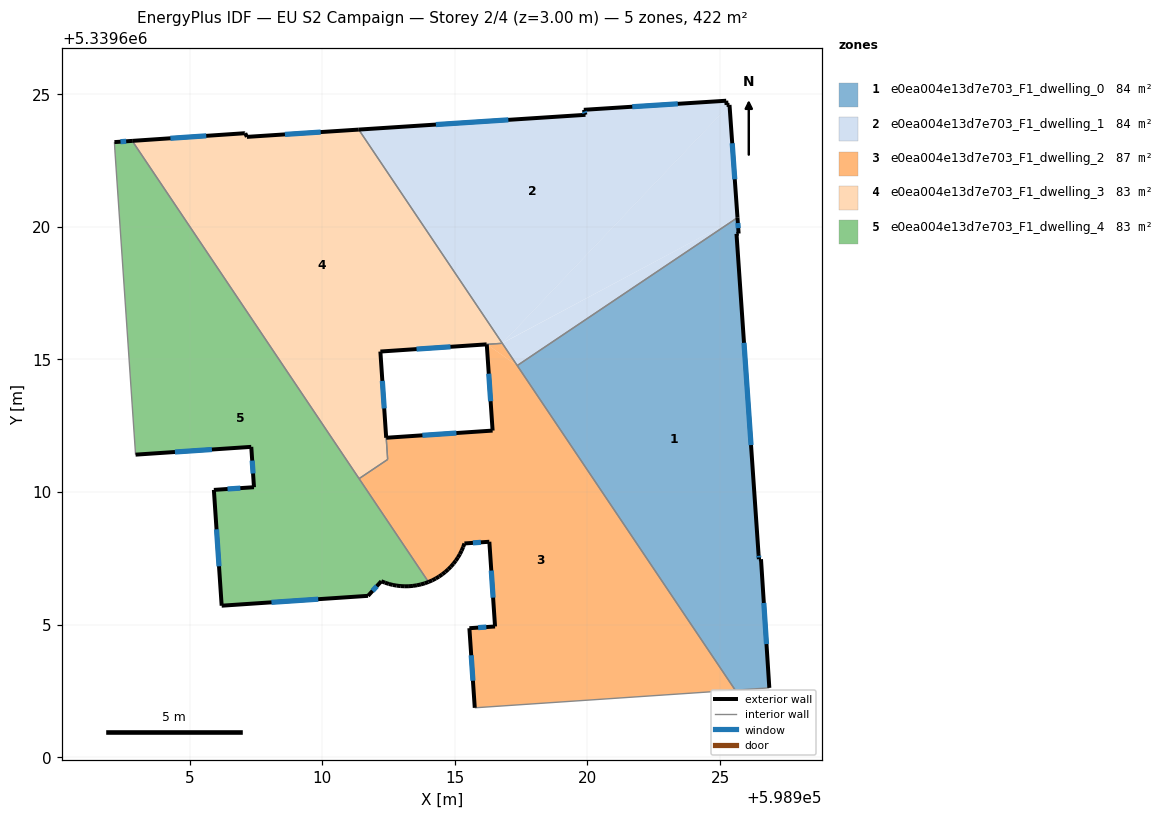
=== STOREY PLAN SPEC (per zone: floor XY polygon, exterior-wall plan segments, windows/doors) ===
zone 1: e0ea004e13d7e703_F1_dwelling_0  (84.4 m²)
  floor: (598925.66, 5339620.35) (598925.70, 5339619.75) (598925.62, 5339619.74) (598926.45, 5339607.66) (598926.47, 5339607.47) (598926.55, 5339607.47) (598926.86, 5339602.61) (598925.57, 5339602.53) (598917.35, 5339614.77)
  exterior wall: (598926.45, 5339607.66) – (598925.62, 5339619.74)  [12.1 m]
    window: (598926.17, 5339611.77) – (598925.90, 5339615.63)  [3.7 m²]
  exterior wall: (598926.47, 5339607.47) – (598926.45, 5339607.66)  [0.2 m]
    window: (598926.46, 5339607.53) – (598926.46, 5339607.60)  [0.1 m²]
  exterior wall: (598926.55, 5339607.47) – (598926.47, 5339607.47)  [0.1 m]
  exterior wall: (598926.86, 5339602.61) – (598926.55, 5339607.47)  [4.9 m]
    window: (598926.75, 5339604.26) – (598926.65, 5339605.82)  [1.5 m²]
  exterior wall: (598925.70, 5339619.75) – (598925.66, 5339620.35)  [0.6 m]
    window: (598925.69, 5339619.96) – (598925.67, 5339620.15)  [0.2 m²]
  exterior wall: (598925.62, 5339619.74) – (598925.70, 5339619.75)  [0.1 m]
  interior walls: 3
zone 2: e0ea004e13d7e703_F1_dwelling_1  (84.4 m²)
  floor: (598925.23, 5339624.76) (598925.25, 5339624.60) (598925.36, 5339624.60) (598916.78, 5339615.62) (598911.37, 5339623.67) (598919.92, 5339624.23) (598919.86, 5339624.42)
  floor: (598925.66, 5339620.35) (598917.35, 5339614.77) (598916.79, 5339615.61)
  floor: (598925.36, 5339624.60) (598925.66, 5339620.35) (598916.80, 5339615.62)
  floor: (598925.36, 5339624.60) (598916.80, 5339615.62) (598916.78, 5339615.62)
  exterior wall: (598925.36, 5339624.60) – (598925.25, 5339624.60)  [0.1 m]
  exterior wall: (598925.66, 5339620.35) – (598925.36, 5339624.60)  [4.3 m]
    window: (598925.56, 5339621.80) – (598925.46, 5339623.16)  [1.3 m²]
  exterior wall: (598919.93, 5339624.23) – (598911.37, 5339623.67)  [8.6 m]
    window: (598917.01, 5339624.04) – (598914.28, 5339623.86)  [2.6 m²]
  exterior wall: (598919.86, 5339624.42) – (598919.93, 5339624.23)  [0.2 m]
    window: (598919.88, 5339624.35) – (598919.90, 5339624.29)  [0.1 m²]
  exterior wall: (598925.23, 5339624.76) – (598919.86, 5339624.42)  [5.4 m]
    window: (598923.41, 5339624.65) – (598921.69, 5339624.54)  [1.6 m²]
  exterior wall: (598925.25, 5339624.60) – (598925.23, 5339624.76)  [0.2 m]
  interior walls: 3
zone 3: e0ea004e13d7e703_F1_dwelling_2  (87.2 m²)
  floor: (598917.35, 5339614.77) (598925.57, 5339602.53) (598915.75, 5339601.86) (598915.54, 5339604.86) (598916.51, 5339604.93) (598916.30, 5339608.12) (598915.36, 5339608.06) (598915.31, 5339607.92) (598915.25, 5339607.79) (598915.19, 5339607.66) (598915.11, 5339607.53) (598915.03, 5339607.41) (598914.94, 5339607.29) (598914.85, 5339607.18) (598914.74, 5339607.08) (598914.63, 5339606.98) (598914.52, 5339606.89) (598914.40, 5339606.81) (598914.27, 5339606.74) (598914.15, 5339606.67) (598914.00, 5339606.61) (598911.38, 5339610.50) (598912.46, 5339611.23) (598912.41, 5339612.05) (598916.42, 5339612.32) (598916.20, 5339615.57)
  floor: (598916.79, 5339615.61) (598917.35, 5339614.77) (598916.20, 5339615.57)
  exterior wall: (598914.28, 5339606.74) – (598914.40, 5339606.81)  [0.1 m]
  exterior wall: (598914.15, 5339606.67) – (598914.28, 5339606.74)  [0.1 m]
  exterior wall: (598914.00, 5339606.61) – (598914.15, 5339606.67)  [0.2 m]
  exterior wall: (598916.42, 5339612.32) – (598912.41, 5339612.05)  [4.0 m]
    window: (598915.06, 5339612.23) – (598913.77, 5339612.14)  [1.2 m²]
  exterior wall: (598916.20, 5339615.57) – (598916.42, 5339612.32)  [3.3 m]
    window: (598916.28, 5339614.46) – (598916.35, 5339613.42)  [1.0 m²]
  exterior wall: (598915.55, 5339604.86) – (598915.75, 5339601.86)  [3.0 m]
    window: (598915.61, 5339603.84) – (598915.68, 5339602.88)  [0.9 m²]
  exterior wall: (598916.51, 5339604.93) – (598915.55, 5339604.86)  [1.0 m]
    window: (598916.18, 5339604.91) – (598915.87, 5339604.89)  [0.3 m²]
  exterior wall: (598916.30, 5339608.12) – (598916.51, 5339604.93)  [3.2 m]
    window: (598916.37, 5339607.04) – (598916.44, 5339606.02)  [1.0 m²]
  exterior wall: (598915.36, 5339608.06) – (598916.30, 5339608.12)  [0.9 m]
    window: (598915.68, 5339608.08) – (598915.98, 5339608.10)  [0.3 m²]
  exterior wall: (598915.31, 5339607.92) – (598915.36, 5339608.06)  [0.1 m]
  exterior wall: (598915.25, 5339607.79) – (598915.31, 5339607.92)  [0.1 m]
  exterior wall: (598915.19, 5339607.66) – (598915.25, 5339607.79)  [0.1 m]
  exterior wall: (598915.11, 5339607.53) – (598915.19, 5339607.66)  [0.1 m]
  exterior wall: (598915.03, 5339607.41) – (598915.11, 5339607.53)  [0.1 m]
  exterior wall: (598914.94, 5339607.29) – (598915.03, 5339607.41)  [0.1 m]
  exterior wall: (598914.85, 5339607.18) – (598914.94, 5339607.29)  [0.1 m]
  exterior wall: (598914.74, 5339607.08) – (598914.85, 5339607.18)  [0.1 m]
  exterior wall: (598914.64, 5339606.98) – (598914.74, 5339607.08)  [0.1 m]
  exterior wall: (598914.52, 5339606.89) – (598914.64, 5339606.98)  [0.1 m]
  exterior wall: (598914.40, 5339606.81) – (598914.52, 5339606.89)  [0.1 m]
  interior walls: 7
zone 4: e0ea004e13d7e703_F1_dwelling_3  (83.3 m²)
  floor: (598911.37, 5339623.67) (598916.79, 5339615.61) (598912.19, 5339615.30) (598912.46, 5339611.23) (598911.38, 5339610.50) (598902.83, 5339623.25) (598907.06, 5339623.54) (598907.09, 5339623.54) (598907.15, 5339623.40)
  exterior wall: (598907.06, 5339623.54) – (598902.83, 5339623.25)  [4.2 m]
    window: (598905.62, 5339623.44) – (598904.27, 5339623.34)  [1.3 m²]
  exterior wall: (598907.09, 5339623.54) – (598907.06, 5339623.54)  [0.0 m]
  exterior wall: (598907.15, 5339623.40) – (598907.09, 5339623.54)  [0.2 m]
  exterior wall: (598911.37, 5339623.67) – (598907.15, 5339623.40)  [4.2 m]
    window: (598909.94, 5339623.58) – (598908.59, 5339623.49)  [1.3 m²]
  exterior wall: (598912.19, 5339615.30) – (598916.20, 5339615.57)  [4.0 m]
    window: (598913.55, 5339615.39) – (598914.83, 5339615.48)  [1.2 m²]
  exterior wall: (598912.41, 5339612.05) – (598912.19, 5339615.30)  [3.3 m]
    window: (598912.33, 5339613.15) – (598912.26, 5339614.19)  [1.0 m²]
  interior walls: 5
zone 5: e0ea004e13d7e703_F1_dwelling_4  (82.8 m²)
  floor: (598902.83, 5339623.25) (598914.00, 5339606.61) (598913.86, 5339606.56) (598913.71, 5339606.51) (598913.57, 5339606.48) (598913.42, 5339606.46) (598913.26, 5339606.45) (598913.11, 5339606.44) (598912.96, 5339606.45) (598912.81, 5339606.47) (598912.66, 5339606.50) (598912.51, 5339606.53) (598912.36, 5339606.58) (598912.22, 5339606.63) (598911.72, 5339606.08) (598906.20, 5339605.71) (598905.91, 5339610.08) (598907.42, 5339610.18) (598907.32, 5339611.70) (598902.95, 5339611.41) (598902.17, 5339622.90) (598902.15, 5339623.20)
  exterior wall: (598913.42, 5339606.46) – (598913.57, 5339606.48)  [0.2 m]
  exterior wall: (598913.26, 5339606.45) – (598913.42, 5339606.46)  [0.2 m]
  exterior wall: (598913.11, 5339606.44) – (598913.26, 5339606.45)  [0.2 m]
  exterior wall: (598912.96, 5339606.45) – (598913.11, 5339606.44)  [0.2 m]
  exterior wall: (598912.81, 5339606.47) – (598912.96, 5339606.45)  [0.2 m]
  exterior wall: (598912.66, 5339606.50) – (598912.81, 5339606.47)  [0.2 m]
  exterior wall: (598912.51, 5339606.53) – (598912.66, 5339606.50)  [0.2 m]
  exterior wall: (598912.36, 5339606.58) – (598912.51, 5339606.53)  [0.2 m]
  exterior wall: (598912.22, 5339606.63) – (598912.36, 5339606.58)  [0.2 m]
  exterior wall: (598911.72, 5339606.08) – (598912.22, 5339606.63)  [0.7 m]
    window: (598911.89, 5339606.27) – (598912.05, 5339606.45)  [0.2 m²]
  exterior wall: (598906.20, 5339605.71) – (598911.72, 5339606.08)  [5.5 m]
    window: (598908.08, 5339605.84) – (598909.84, 5339605.96)  [1.7 m²]
  exterior wall: (598905.91, 5339610.08) – (598906.20, 5339605.71)  [4.4 m]
    window: (598906.01, 5339608.59) – (598906.10, 5339607.20)  [1.3 m²]
  exterior wall: (598907.42, 5339610.18) – (598905.91, 5339610.08)  [1.5 m]
    window: (598906.90, 5339610.15) – (598906.42, 5339610.11)  [0.5 m²]
  exterior wall: (598907.32, 5339611.70) – (598907.42, 5339610.18)  [1.5 m]
    window: (598907.35, 5339611.19) – (598907.38, 5339610.70)  [0.5 m²]
  exterior wall: (598902.95, 5339611.41) – (598907.32, 5339611.70)  [4.4 m]
    window: (598904.44, 5339611.51) – (598905.83, 5339611.60)  [1.3 m²]
  exterior wall: (598902.83, 5339623.25) – (598902.16, 5339623.20)  [0.7 m]
    window: (598902.60, 5339623.23) – (598902.38, 5339623.22)  [0.2 m²]
  exterior wall: (598913.86, 5339606.56) – (598914.00, 5339606.61)  [0.1 m]
  exterior wall: (598913.71, 5339606.51) – (598913.86, 5339606.56)  [0.2 m]
  exterior wall: (598913.57, 5339606.48) – (598913.71, 5339606.51)  [0.2 m]
  interior walls: 4

=== DERIVED (storey summary) ===
Building: EU S2 Campaign
Storey: 2 of 4  (floor level z = 3.00 m)
Storey gross floor area: 422.0 m²
Zones on this storey: 5
  - e0ea004e13d7e703_F1_dwelling_0: floor 84.4 m²; exterior wall 17.9 m (53.8 m²); 4 window(s) 5.4 m²; WWR 10.1%
  - e0ea004e13d7e703_F1_dwelling_1: floor 84.4 m²; exterior wall 18.7 m (56.1 m²); 4 window(s) 5.6 m²; WWR 10.1%
  - e0ea004e13d7e703_F1_dwelling_2: floor 87.2 m²; exterior wall 17.5 m (52.4 m²); 6 window(s) 4.7 m²; WWR 9.0%
  - e0ea004e13d7e703_F1_dwelling_3: floor 83.3 m²; exterior wall 15.9 m (47.8 m²); 4 window(s) 4.8 m²; WWR 10.1%
  - e0ea004e13d7e703_F1_dwelling_4: floor 82.8 m²; exterior wall 20.6 m (61.7 m²); 7 window(s) 5.7 m²; WWR 9.3%
Zone adjacency (shared interzone walls):
  - e0ea004e13d7e703_F1_dwelling_0 ↔ e0ea004e13d7e703_F1_dwelling_1
  - e0ea004e13d7e703_F1_dwelling_0 ↔ e0ea004e13d7e703_F1_dwelling_2
  - e0ea004e13d7e703_F1_dwelling_1 ↔ e0ea004e13d7e703_F1_dwelling_2
  - e0ea004e13d7e703_F1_dwelling_1 ↔ e0ea004e13d7e703_F1_dwelling_3
  - e0ea004e13d7e703_F1_dwelling_2 ↔ e0ea004e13d7e703_F1_dwelling_3
  - e0ea004e13d7e703_F1_dwelling_2 ↔ e0ea004e13d7e703_F1_dwelling_4
  - e0ea004e13d7e703_F1_dwelling_3 ↔ e0ea004e13d7e703_F1_dwelling_4